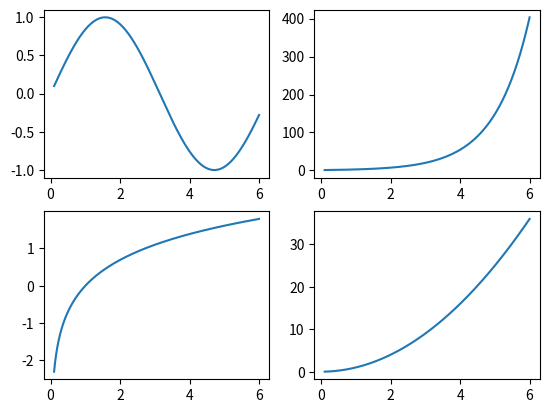

Source code (Python):
import matplotlib.pyplot as plt
import numpy as np
x = np.linspace(0.1, 6.0, 1000)
y1 = np.sin(x) ; y2 = np.exp(x) ; y3 = np.log(x) ; y4 = x*x
plt.subplot(221)
plt.plot(x, y1)
plt.subplot(222)
plt.plot(x, y2)
plt.subplot(223)
plt.plot(x, y3)
plt.subplot(224)
plt.plot(x, y4)
plt.show()
